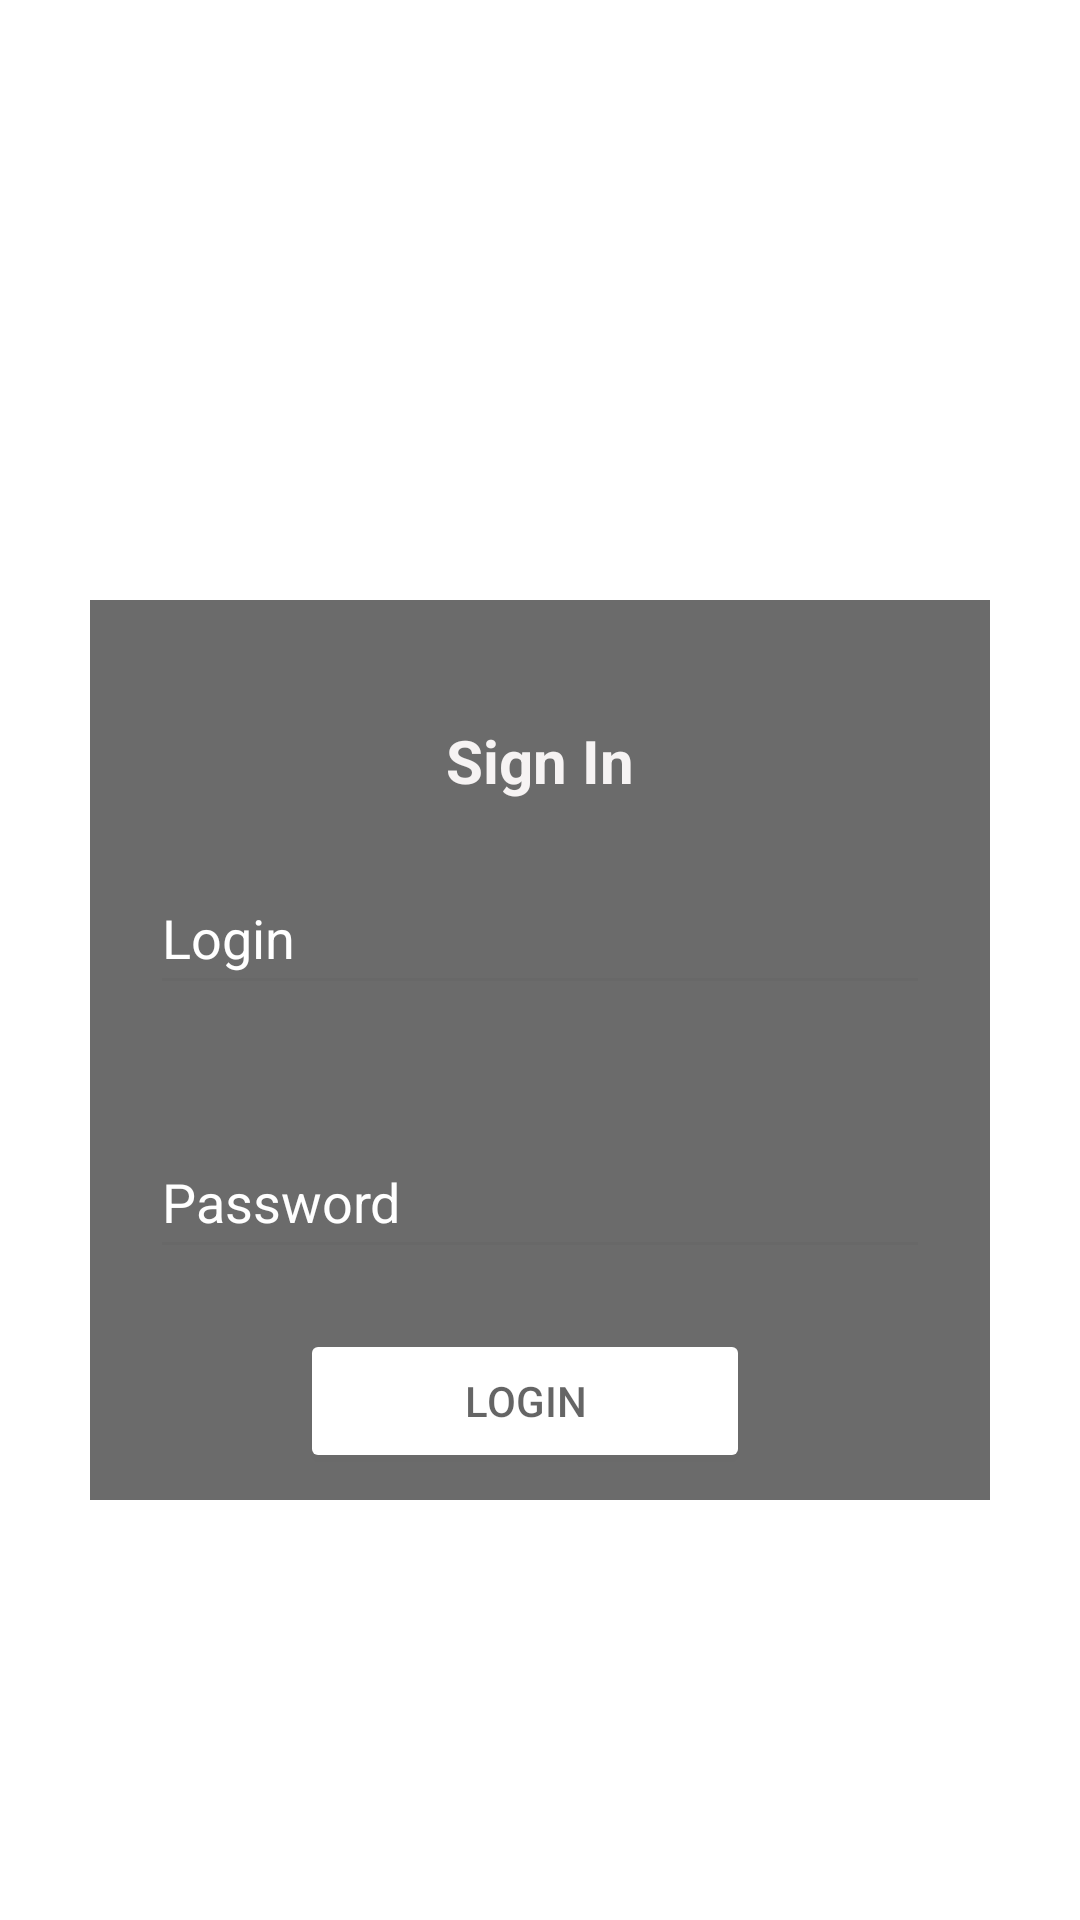

Write the Android layout XML for this screen, with the resource values it uses.
<!-- AndroidManifest.xml: application theme Theme.AppMobile -->
<!-- res/layout/activity_login.xml -->
<?xml version="1.0" encoding="utf-8"?>
<LinearLayout xmlns:android="http://schemas.android.com/apk/res/android"
    xmlns:app="http://schemas.android.com/apk/res-auto"
    xmlns:tools="http://schemas.android.com/tools"
    android:layout_width="match_parent"
    android:layout_height="match_parent"
    android:layout_gravity="center_horizontal"
    android:background="@drawable/imm"

    android:orientation="vertical"
    tools:context=".login">

    <LinearLayout
        android:layout_width="300dp"
        android:layout_height="300dp"
        android:layout_gravity="center_horizontal"
        android:layout_marginStart="30dp"
        android:layout_marginTop="200dp"
        android:layout_marginEnd="30dp"
        android:background="#090909"
        android:orientation="vertical"
        android:alpha="0.6">

        <TextView
            android:id="@+id/textView"
            android:layout_width="match_parent"
            android:layout_height="wrap_content"
            android:layout_marginTop="40dp"
            android:gravity="center"
            android:text="Sign In"
            android:textColor="#F1ECEC"
            android:textSize="20sp"
            android:textStyle="normal|bold" />

        <EditText
            android:id="@+id/login"
            android:layout_width="match_parent"
            android:layout_height="wrap_content"
            android:layout_margin="20dp"
            android:hint="Login"
            android:minHeight="48dp"
            android:textColor="#FBFBFB"
            android:textColorHighlight="#FFFEFE"
            android:textColorHint="@color/white">

        </EditText>

        <EditText
            android:id="@+id/pwd"
            android:layout_width="match_parent"
            android:layout_height="wrap_content"
            android:layout_margin="20dp"
            android:hint="Password"
            android:minHeight="48dp"
            android:textColor="#FDFCFC"
            android:textColorHighlight="#FBFBFB"
            android:textColorHint="@color/white">

        </EditText>

        <Button
            android:id="@+id/btn_login"
            android:layout_width="150dp"
            android:layout_height="48dp"
            android:layout_marginStart="70dp"
            android:backgroundTint="@color/white"
            android:gravity="center"
            android:text="Login"
            android:textColor="@color/black">

        </Button>

    </LinearLayout>
</LinearLayout>
<!-- resources referenced by this layout -->
<resources>
  <style name="Theme.AppMobile" parent="Theme.MaterialComponents.DayNight.DarkActionBar">
          
          <item name="colorPrimary">#0C0C0C</item>
          <item name="colorPrimaryVariant">#FF5722</item>
          <item name="colorOnPrimary">@color/white</item>
          
          <item name="colorSecondary">@color/teal_200</item>
          <item name="colorSecondaryVariant">@color/teal_700</item>
          <item name="colorOnSecondary">@color/black</item>
          
          <item name="android:statusBarColor">?attr/colorPrimaryVariant</item>
          
      </style>
  <!-- not gathered from this repository: default colours our renderer supplied (Android Studio template values) -->
  <color name="teal_200">#FF03DAC5</color>
  <color name="teal_700">#FF018786</color>
  <color name="black">#FF000000</color>
  <color name="white">#FFFFFFFF</color>
</resources>
